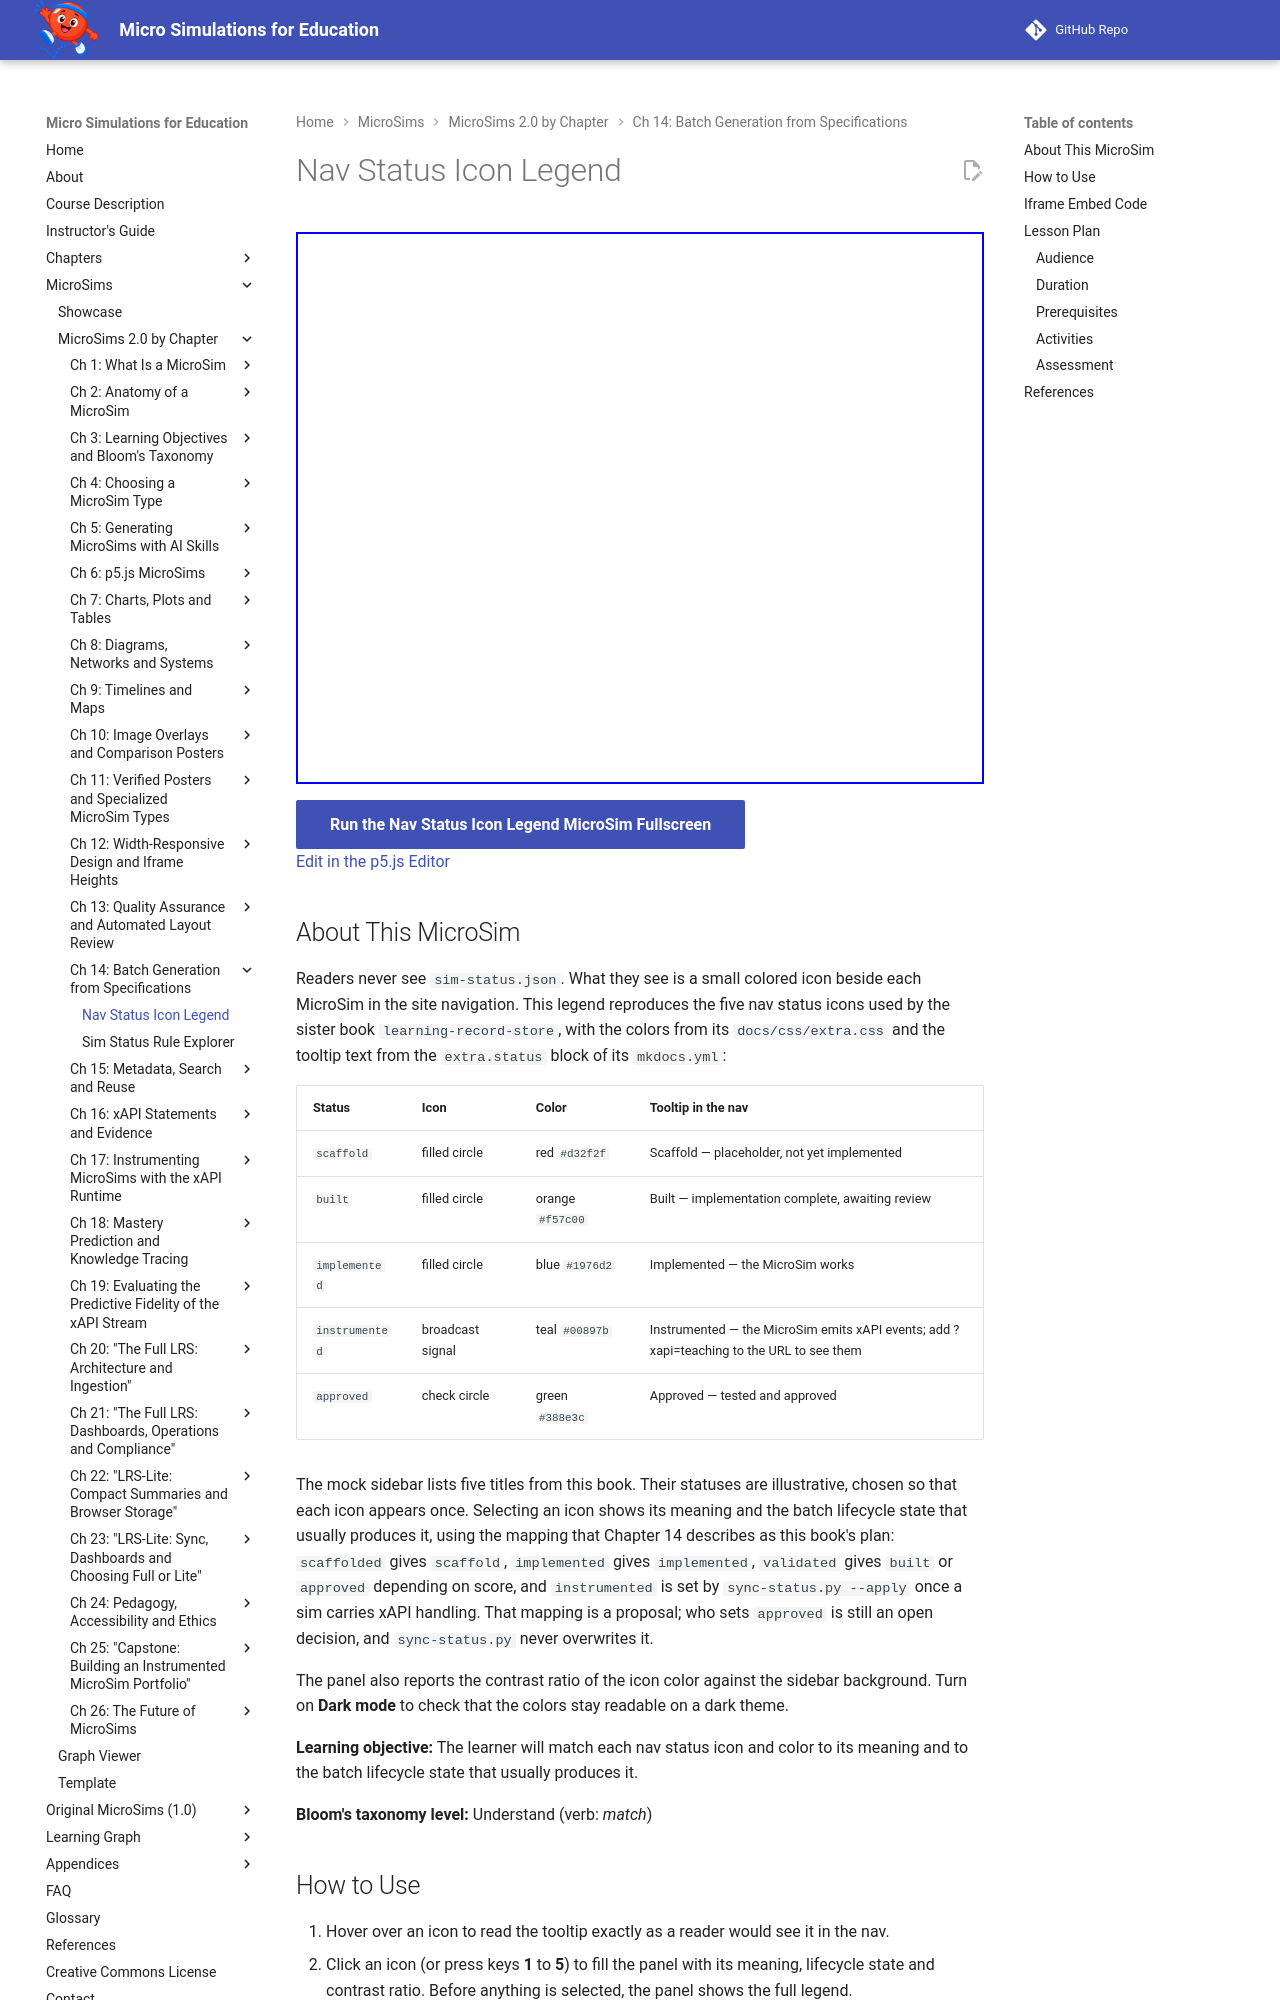

repository: dmccreary/microsims · page: sims/nav-status-icon-legend/index.html · generator: mkdocs

---
title: Nav Status Icon Legend
description: Match each MicroSim nav status icon and color to its tooltip, its meaning and the batch lifecycle state that usually produces it, with a matching quiz and a dark-mode contrast check.
image: /sims/nav-status-icon-legend/nav-status-icon-legend.png
og:image: /sims/nav-status-icon-legend/nav-status-icon-legend.png
twitter:image: /sims/nav-status-icon-legend/nav-status-icon-legend.png
social:
   cards: false
quality_score: 100
---

# Nav Status Icon Legend

<iframe src="main.html" height="552px" width="100%" scrolling="no"></iframe>

[Run the Nav Status Icon Legend MicroSim Fullscreen](./main.html){ .md-button .md-button--primary }
<br/>
[Edit in the p5.js Editor](https://editor.p5js.org/)

## About This MicroSim

Readers never see `sim-status.json`. What they see is a small colored icon beside each
MicroSim in the site navigation. This legend reproduces the five nav status icons used by the
sister book `learning-record-store`, with the colors from its `docs/css/extra.css` and the
tooltip text from the `extra.status` block of its `mkdocs.yml`:

| Status | Icon | Color | Tooltip in the nav |
|---|---|---|---|
| `scaffold` | filled circle | red `#d32f2f` | Scaffold — placeholder, not yet implemented |
| `built` | filled circle | orange `#f57c00` | Built — implementation complete, awaiting review |
| `implemented` | filled circle | blue `#1976d2` | Implemented — the MicroSim works |
| `instrumented` | broadcast signal | teal `#00897b` | Instrumented — the MicroSim emits xAPI events; add ?xapi=teaching to the URL to see them |
| `approved` | check circle | green `#388e3c` | Approved — tested and approved |

The mock sidebar lists five titles from this book. Their statuses are illustrative, chosen so
that each icon appears once. Selecting an icon shows its meaning and the batch lifecycle state
that usually produces it, using the mapping that Chapter 14 describes as this book's plan:
`scaffolded` gives `scaffold`, `implemented` gives `implemented`, `validated` gives `built` or
`approved` depending on score, and `instrumented` is set by `sync-status.py --apply` once a sim
carries xAPI handling. That mapping is a proposal; who sets `approved` is still an open
decision, and `sync-status.py` never overwrites it.

The panel also reports the contrast ratio of the icon color against the sidebar background.
Turn on **Dark mode** to check that the colors stay readable on a dark theme.

**Learning objective:** The learner will match each nav status icon and color to its meaning
and to the batch lifecycle state that usually produces it.

**Bloom's taxonomy level:** Understand (verb: *match*)
